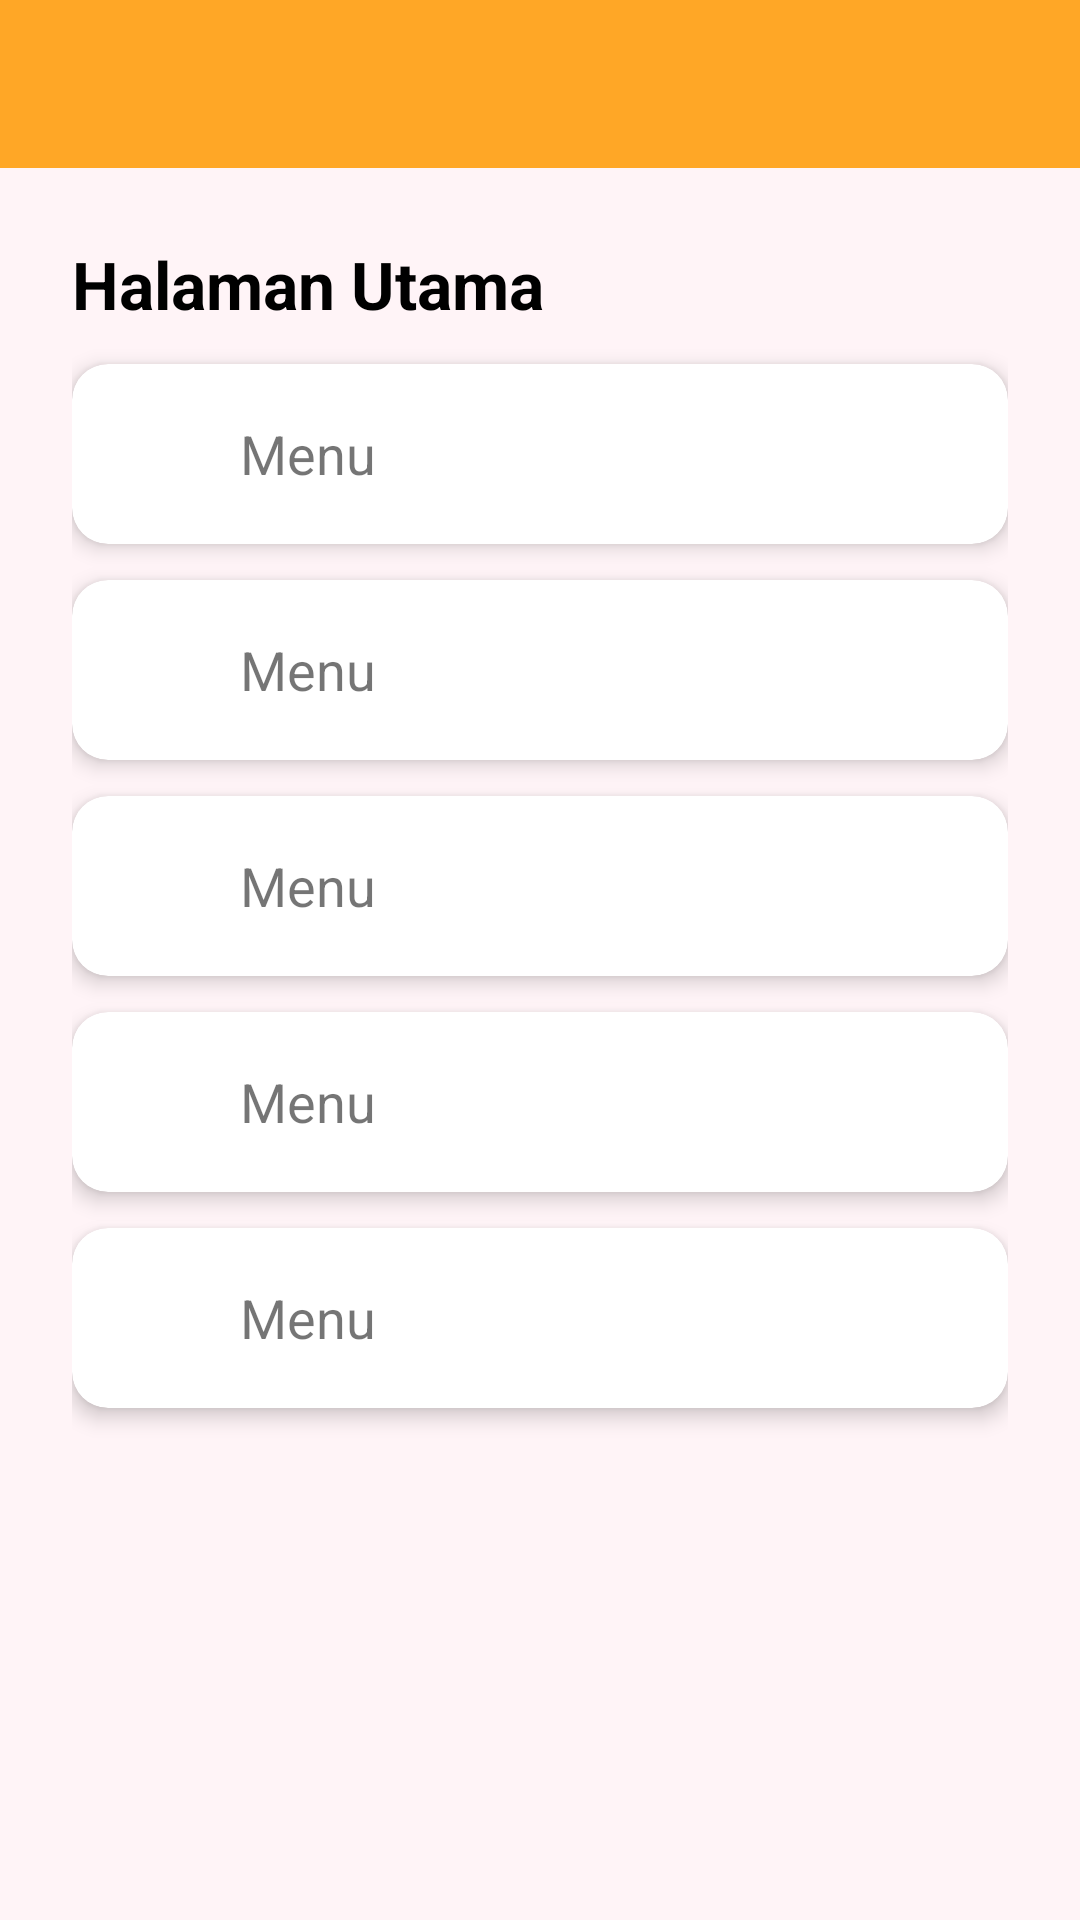

Write the Android layout XML for this screen, with the resource values it uses.
<!-- AndroidManifest.xml: application theme Theme.OrangeQuality -->
<!-- res/layout/activity_main.xml -->
<?xml version="1.0" encoding="utf-8"?>
<LinearLayout xmlns:android="http://schemas.android.com/apk/res/android"
    xmlns:app="http://schemas.android.com/apk/res-auto"
    android:orientation="vertical"
    android:layout_width="match_parent"
    android:layout_height="match_parent">

    
    <com.google.android.material.appbar.MaterialToolbar
        android:id="@+id/topAppBar"
        android:layout_width="match_parent"
        android:layout_height="wrap_content"
        android:background="#FFA726"
        android:title="Orange Quality"
        android:titleTextColor="#FFFFFF"
        app:titleCentered="true"/>

    
    <ScrollView xmlns:android="http://schemas.android.com/apk/res/android"
        xmlns:app="http://schemas.android.com/apk/res-auto"
        android:layout_width="match_parent"
        android:layout_height="match_parent"
        android:background="#FFF4F7">

        <LinearLayout
            android:orientation="vertical"
            android:padding="24dp"
            android:layout_width="match_parent"
            android:layout_height="wrap_content">

            <TextView
                android:layout_width="wrap_content"
                android:layout_height="wrap_content"
                android:text="Halaman Utama"
                android:textStyle="bold"
                android:textSize="22sp"
                android:textColor="#000000"
                android:layout_marginBottom="12dp"/>

            
            <com.google.android.material.card.MaterialCardView
                android:layout_width="match_parent"
                android:layout_height="wrap_content"
                android:layout_marginBottom="12dp"
                app:cardElevation="4dp"
                app:cardCornerRadius="12dp">

                <include
                    layout="@layout/menu_item"
                    android:id="@+id/menu_tentang"
                    android:tag="Tentang Aplikasi" />
            </com.google.android.material.card.MaterialCardView>

            <com.google.android.material.card.MaterialCardView
                android:layout_width="match_parent"
                android:layout_height="wrap_content"
                android:layout_marginBottom="12dp"
                app:cardElevation="4dp"
                app:cardCornerRadius="12dp">

                <include
                    layout="@layout/menu_item"
                    android:id="@+id/menu_dataset"
                    android:tag="Dataset" />
            </com.google.android.material.card.MaterialCardView>

            <com.google.android.material.card.MaterialCardView
                android:layout_width="match_parent"
                android:layout_height="wrap_content"
                android:layout_marginBottom="12dp"
                app:cardElevation="4dp"
                app:cardCornerRadius="12dp">

                <include
                    layout="@layout/menu_item"
                    android:id="@+id/menu_fitur"
                    android:tag="Fitur" />
            </com.google.android.material.card.MaterialCardView>

            <com.google.android.material.card.MaterialCardView
                android:layout_width="match_parent"
                android:layout_height="wrap_content"
                android:layout_marginBottom="12dp"
                app:cardElevation="4dp"
                app:cardCornerRadius="12dp">

                <include
                    layout="@layout/menu_item"
                    android:id="@+id/menu_model"
                    android:tag="Model" />
            </com.google.android.material.card.MaterialCardView>

            <com.google.android.material.card.MaterialCardView
                android:layout_width="match_parent"
                android:layout_height="wrap_content"
                android:layout_marginBottom="12dp"
                app:cardElevation="4dp"
                app:cardCornerRadius="12dp">

                <include
                    layout="@layout/menu_item"
                    android:id="@+id/menu_simulasi"
                    android:tag="Simulasi" />
            </com.google.android.material.card.MaterialCardView>

        </LinearLayout>
    </ScrollView>

</LinearLayout>
<!-- res/layout/menu_item.xml (included above) -->
<LinearLayout xmlns:android="http://schemas.android.com/apk/res/android"
    android:layout_width="match_parent"
    android:layout_height="60dp"
    android:orientation="horizontal"
    android:gravity="center_vertical"
    android:padding="8dp"
    android:background="?attr/selectableItemBackground"
    android:clickable="true"
    android:focusable="true">

    <ImageView
        android:id="@+id/menuIcon"
        android:layout_width="32dp"
        android:layout_height="32dp"
        android:src="@drawable/ic_launcher_background"
        android:contentDescription="icon" />

    <TextView
        android:id="@+id/textMenu"
        android:layout_width="wrap_content"
        android:layout_height="wrap_content"
        android:layout_marginStart="16dp"
        android:text="Menu"
        android:textSize="18sp" />
</LinearLayout>
<!-- resources referenced by this layout -->
<resources>
  <style name="Theme.OrangeQuality" parent="Theme.MaterialComponents.DayNight.NoActionBar">
          <item name="colorPrimary">#FFA500</item>
          <item name="colorPrimaryVariant">#FF8C00</item>
          <item name="colorOnPrimary">#FFFFFF</item>
          <item name="android:statusBarColor">#FF8C00</item>
      </style>
</resources>
